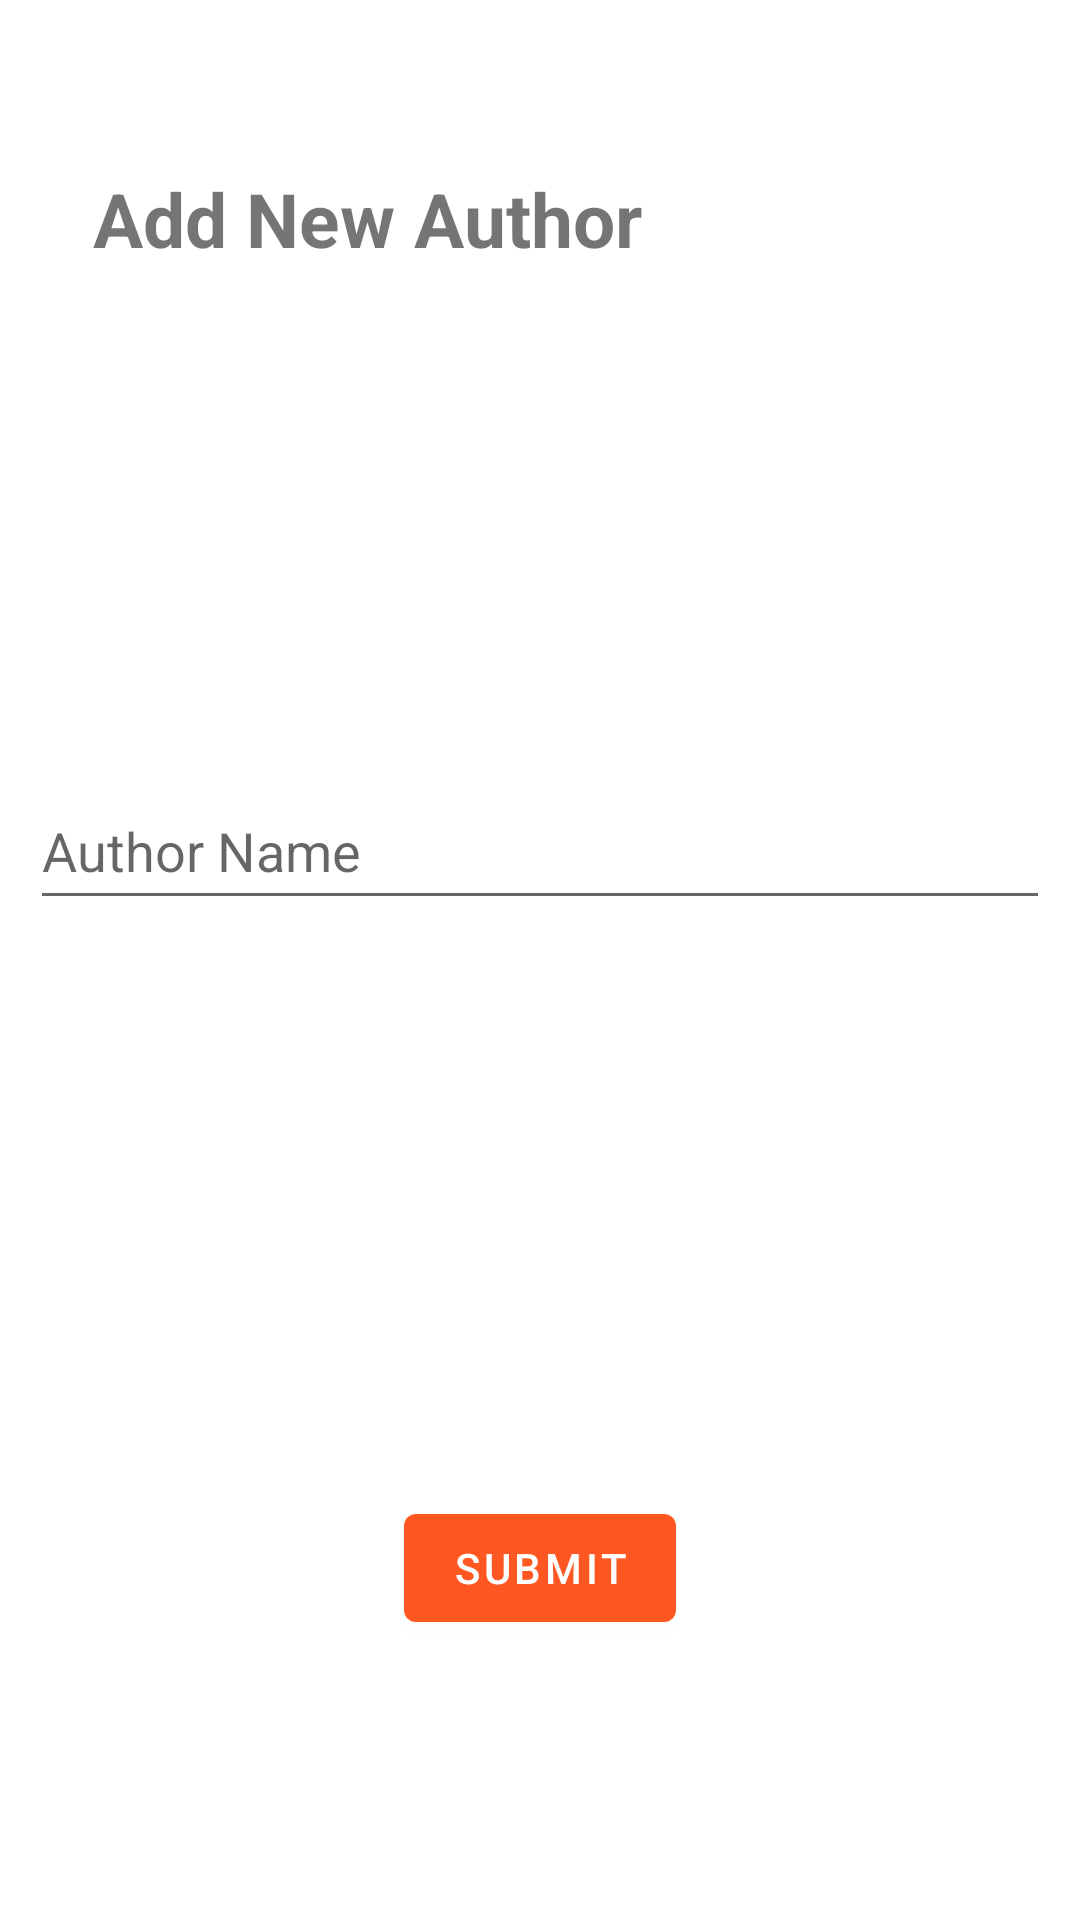

Android layout source for this screen:
<!-- AndroidManifest.xml: application theme Theme.EE12test -->
<!-- res/layout/admin_fragment_add_author.xml -->
<?xml version="1.0" encoding="utf-8"?>
<androidx.constraintlayout.widget.ConstraintLayout xmlns:android="http://schemas.android.com/apk/res/android"
    xmlns:tools="http://schemas.android.com/tools"
    android:layout_width="match_parent"
    android:layout_height="match_parent"
    xmlns:app="http://schemas.android.com/apk/res-auto"
    android:background="@drawable/background">


    <TextView
        android:id="@+id/textView12"
        android:layout_width="wrap_content"
        android:layout_height="wrap_content"
        android:layout_marginTop="56dp"
        android:text="Add New Author"
        android:textSize="25sp"
        android:textStyle="bold"
        app:layout_constraintEnd_toEndOf="parent"
        app:layout_constraintHorizontal_bias="0.176"
        app:layout_constraintStart_toStartOf="parent"
        app:layout_constraintTop_toTopOf="parent" />

    <EditText
        android:id="@+id/AddNewAuthor_authorName_admin"
        android:layout_width="340dp"
        android:layout_height="49dp"
        android:layout_marginTop="168dp"
        android:ems="10"
        android:hint="Author Name"
        android:inputType="textPersonName"
        app:layout_constraintEnd_toEndOf="parent"
        app:layout_constraintStart_toStartOf="parent"
        app:layout_constraintTop_toBottomOf="@+id/textView12" />

    <Button
        android:id="@+id/AddNewAuthor_submitbtn_admin"
        android:layout_width="wrap_content"
        android:layout_height="wrap_content"
        android:layout_marginTop="192dp"
        android:text="Submit"
        app:backgroundTint="#FF5722"
        app:layout_constraintEnd_toEndOf="parent"
        app:layout_constraintStart_toStartOf="parent"
        app:layout_constraintTop_toBottomOf="@+id/AddNewAuthor_authorName_admin" />

    <ProgressBar
        android:id="@+id/addNewauthor_progressbar_admin"
        style="?android:attr/progressBarStyle"
        android:layout_width="wrap_content"
        android:layout_height="wrap_content"
        app:layout_constraintBottom_toBottomOf="parent"
        app:layout_constraintEnd_toEndOf="parent"
        app:layout_constraintStart_toStartOf="parent"
        app:layout_constraintTop_toTopOf="parent"
        android:visibility="invisible"/>
</androidx.constraintlayout.widget.ConstraintLayout>
<!-- resources referenced by this layout -->
<resources>
  <style name="Theme.EE12test" parent="Theme.MaterialComponents.DayNight.DarkActionBar">
          
          <item name="colorPrimary">@color/purple_500</item>
          <item name="colorPrimaryVariant">@color/purple_700</item>
          <item name="colorOnPrimary">@color/white</item>
          
          <item name="colorSecondary">@color/teal_200</item>
          <item name="colorSecondaryVariant">@color/teal_700</item>
          <item name="colorOnSecondary">@color/black</item>
          
          <item name="android:statusBarColor" tools:targetApi="l">?attr/colorPrimaryVariant</item>
          
      </style>
  <!-- not gathered from this repository: default colours our renderer supplied (Android Studio template values) -->
  <color name="purple_500">#FF6200EE</color>
  <color name="purple_700">#FF3700B3</color>
  <color name="teal_200">#FF03DAC5</color>
  <color name="teal_700">#FF018786</color>
  <color name="black">#FF000000</color>
  <color name="white">#FFFFFFFF</color>
</resources>
